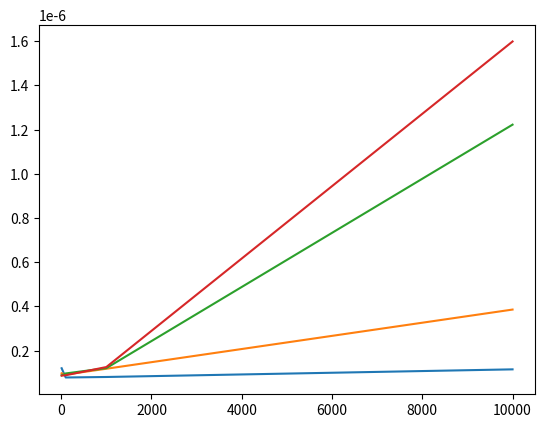

Write Python code to recreate this figure.
#R5-8
import time
import matplotlib.pyplot as pyplot
import numpy as np

def get_pop_time(k, n):
    '''returns time spent on .pop(index=k) on a list of fixed length n'''
    temp = [None]*n
    start = time.perf_counter()
    temp.pop(k)
    end = time.perf_counter()
    return end-start 


def avg_return_val(func, k, n):
    '''returns average return value of func (with arg k passed to it) over 40 experiments'''
    sum = 0
    for _ in range(40):
        sum = sum + func(k, n)
    return sum/40

x = np.array([10, 100, 1000, 10000])

y1 = np.array([avg_return_val(get_pop_time, n-1, n)  for n in x])
y2 = np.array([avg_return_val(get_pop_time, n//2, n)  for n in x])
y3 = np.array([avg_return_val(get_pop_time, n//4, n)  for n in x])
y4 = np.array([avg_return_val(get_pop_time, 0, n)  for n in x])

pyplot.plot(x, y1) #popping from the end is constant wrt length of list
pyplot.plot(x, y2) #linear
pyplot.plot(x, y3) #linear
pyplot.plot(x, y4) #popping from the first index is linear (steepest)
pyplot.show() 